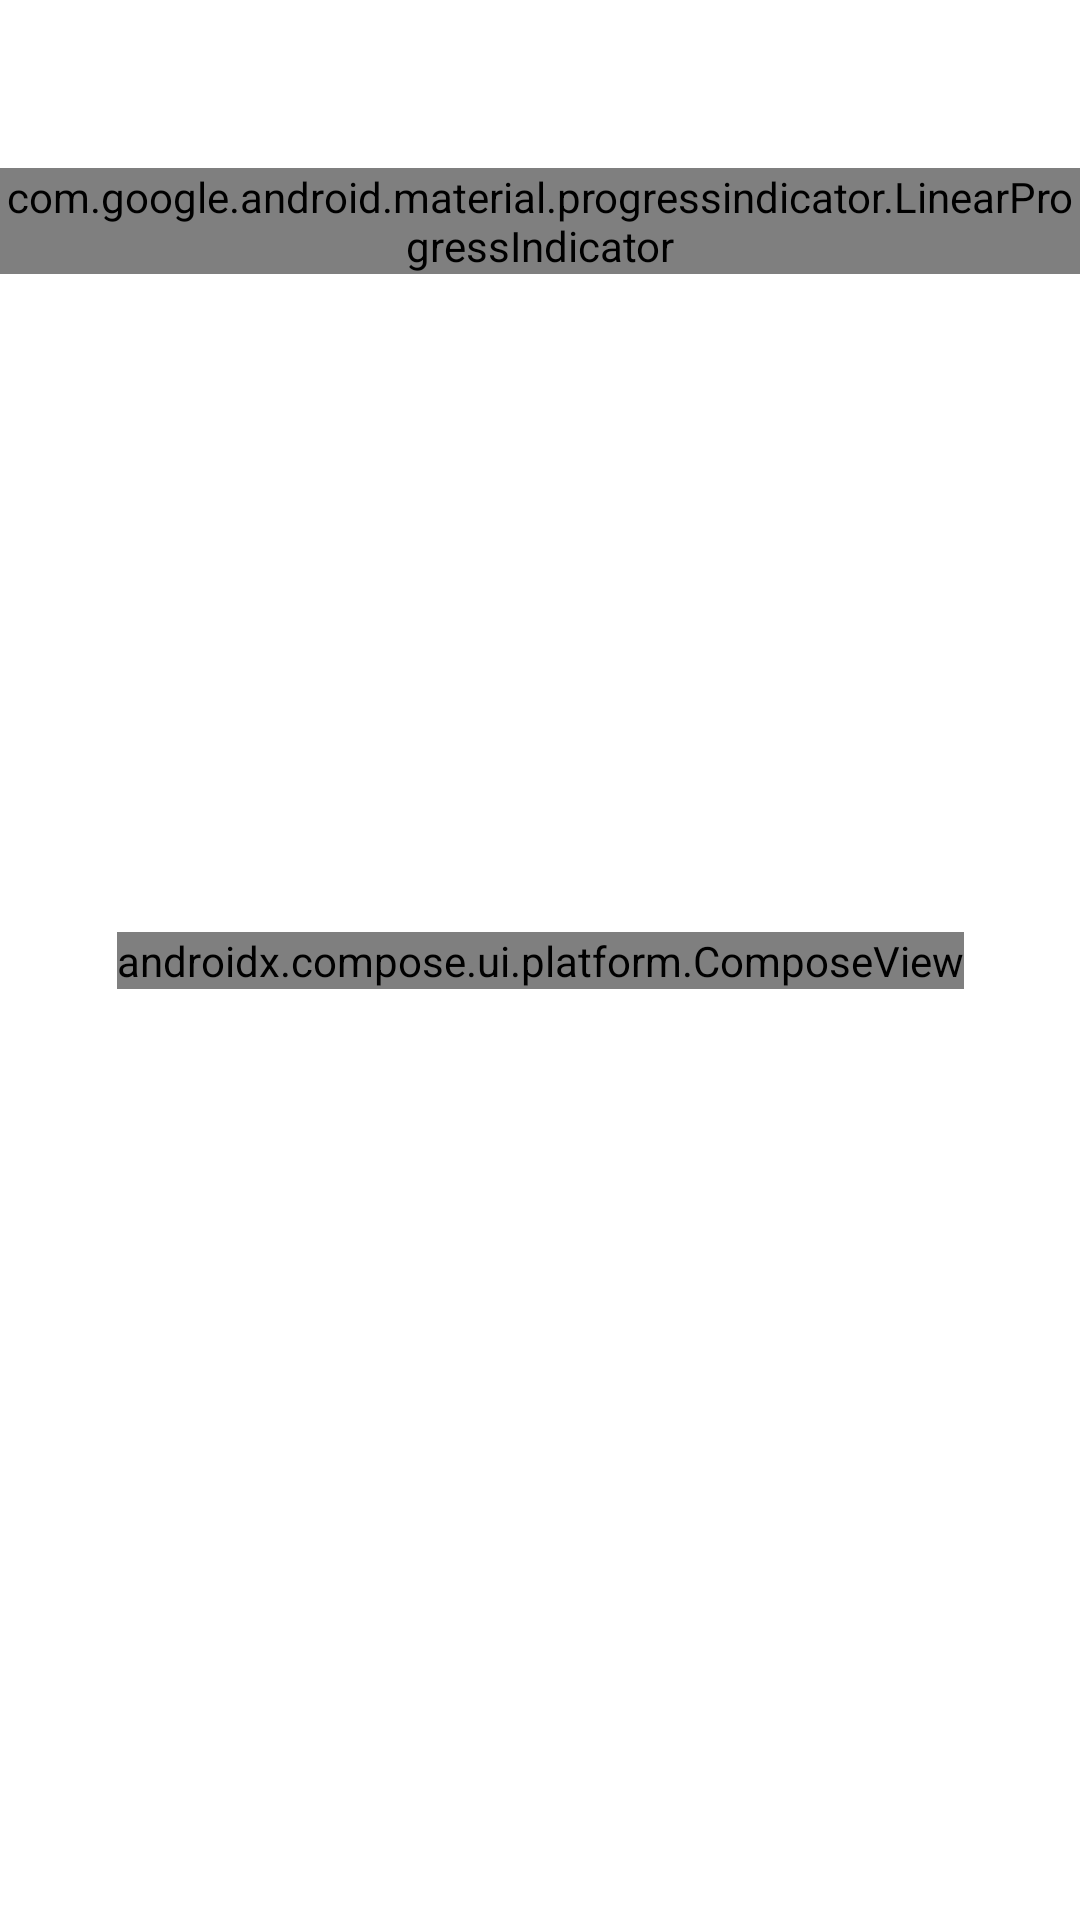

The Android layout XML behind this screen, and the referenced resources:
<!-- AndroidManifest.xml: application theme Theme.EmployeeDirectory -->
<!-- res/layout/fragment_all_employees.xml -->
<?xml version="1.0" encoding="utf-8"?>
<androidx.constraintlayout.widget.ConstraintLayout xmlns:android="http://schemas.android.com/apk/res/android"
    xmlns:app="http://schemas.android.com/apk/res-auto"
    xmlns:tools="http://schemas.android.com/tools"
    android:layout_width="match_parent"
    android:layout_height="match_parent">

    <com.google.android.material.appbar.AppBarLayout
        android:id="@+id/app_bar"
        android:layout_width="0dp"
        android:layout_height="wrap_content"
        app:layout_constraintEnd_toEndOf="parent"
        app:layout_constraintStart_toStartOf="parent"
        app:layout_constraintTop_toTopOf="parent">

        <com.google.android.material.appbar.MaterialToolbar
            android:id="@+id/toolbar"
            android:layout_width="match_parent"
            android:layout_height="wrap_content" />
    </com.google.android.material.appbar.AppBarLayout>

    <com.google.android.material.progressindicator.LinearProgressIndicator
        android:id="@+id/loading_progress_indicator"
        android:layout_width="0dp"
        android:layout_height="wrap_content"
        android:indeterminate="true"
        app:layout_constraintEnd_toEndOf="parent"
        app:layout_constraintStart_toStartOf="parent"
        app:layout_constraintTop_toBottomOf="@id/app_bar" />

    <androidx.recyclerview.widget.RecyclerView
        android:id="@+id/employees"
        android:layout_width="0dp"
        android:layout_height="0dp"
        android:clipToPadding="false"
        app:layout_constraintBottom_toBottomOf="parent"
        app:layout_constraintEnd_toEndOf="parent"
        app:layout_constraintStart_toStartOf="parent"
        app:layout_constraintTop_toBottomOf="@id/app_bar"
        tools:listitem="@layout/employee_list_item" />

    <androidx.compose.ui.platform.ComposeView
        android:id="@+id/compose_view"
        android:layout_width="wrap_content"
        android:layout_height="wrap_content"
        app:layout_constraintBottom_toBottomOf="parent"
        app:layout_constraintEnd_toEndOf="parent"
        app:layout_constraintStart_toStartOf="parent"
        app:layout_constraintTop_toTopOf="parent" />
</androidx.constraintlayout.widget.ConstraintLayout>
<!-- res/layout/employee_list_item.xml (included above) -->
<?xml version="1.0" encoding="utf-8"?>
<androidx.constraintlayout.widget.ConstraintLayout xmlns:android="http://schemas.android.com/apk/res/android"
    xmlns:app="http://schemas.android.com/apk/res-auto"
    xmlns:tools="http://schemas.android.com/tools"
    android:layout_width="match_parent"
    android:layout_height="wrap_content"
    android:layout_marginHorizontal="@dimen/screen_horizontal_spacing"
    android:layout_marginVertical="@dimen/screen_vertical_spacing">

    <ImageView
        android:id="@+id/photo"
        android:layout_width="64dp"
        android:layout_height="64dp"
        android:contentDescription="@string/photo"
        app:layout_constraintStart_toStartOf="parent"
        app:layout_constraintTop_toTopOf="parent"
        tools:src="@tools:sample/avatars" />

    <TextView
        android:id="@+id/name"
        android:layout_width="wrap_content"
        android:layout_height="wrap_content"
        android:layout_marginStart="8dp"
        android:textAppearance="@style/EmployeeName"
        app:layout_constraintStart_toEndOf="@id/photo"
        app:layout_constraintTop_toTopOf="parent"
        tools:lines="1"
        tools:text="@tools:sample/lorem/random" />

    <TextView
        android:id="@+id/team"
        android:layout_width="wrap_content"
        android:layout_height="wrap_content"
        android:textAppearance="@style/TeamName"
        app:layout_constraintStart_toStartOf="@id/name"
        app:layout_constraintTop_toBottomOf="@id/name"
        tools:lines="1"
        tools:text="@tools:sample/lorem/random" />
</androidx.constraintlayout.widget.ConstraintLayout>
<!-- resources referenced by this layout -->
<resources>
  <string name="photo">Photo</string>
  <style name="EmployeeName" parent="TextAppearance.MaterialComponents.Subtitle1">
          <item name="android:textSize">20sp</item>
      </style>
  <style name="Theme.EmployeeDirectory" parent="Theme.MaterialComponents.DayNight.DarkActionBar">
          
          <item name="colorPrimary">@color/block_market_blue</item>
          <item name="colorPrimaryVariant">@color/purple_700</item>
          <item name="colorOnPrimary">@color/white</item>
          
          <item name="colorSecondary">@color/teal_200</item>
          <item name="colorSecondaryVariant">@color/teal_700</item>
          <item name="colorOnSecondary">@color/black</item>
          
          <item name="android:statusBarColor">?attr/colorPrimaryVariant</item>
          
          <item name="colorOnErrorContainer">@color/medium_dark_grey</item>
          <item name="colorOnSurfaceVariant">@color/block_grey_80</item>
      </style>
  <color name="purple_700">#FF3700B3</color>
  <color name="white">#FFFFFFFF</color>
  <color name="teal_200">#FF03DAC5</color>
  <color name="teal_700">#FF018786</color>
  <color name="black">#FF000000</color>
  <color name="medium_dark_grey">#616161</color>
</resources>
